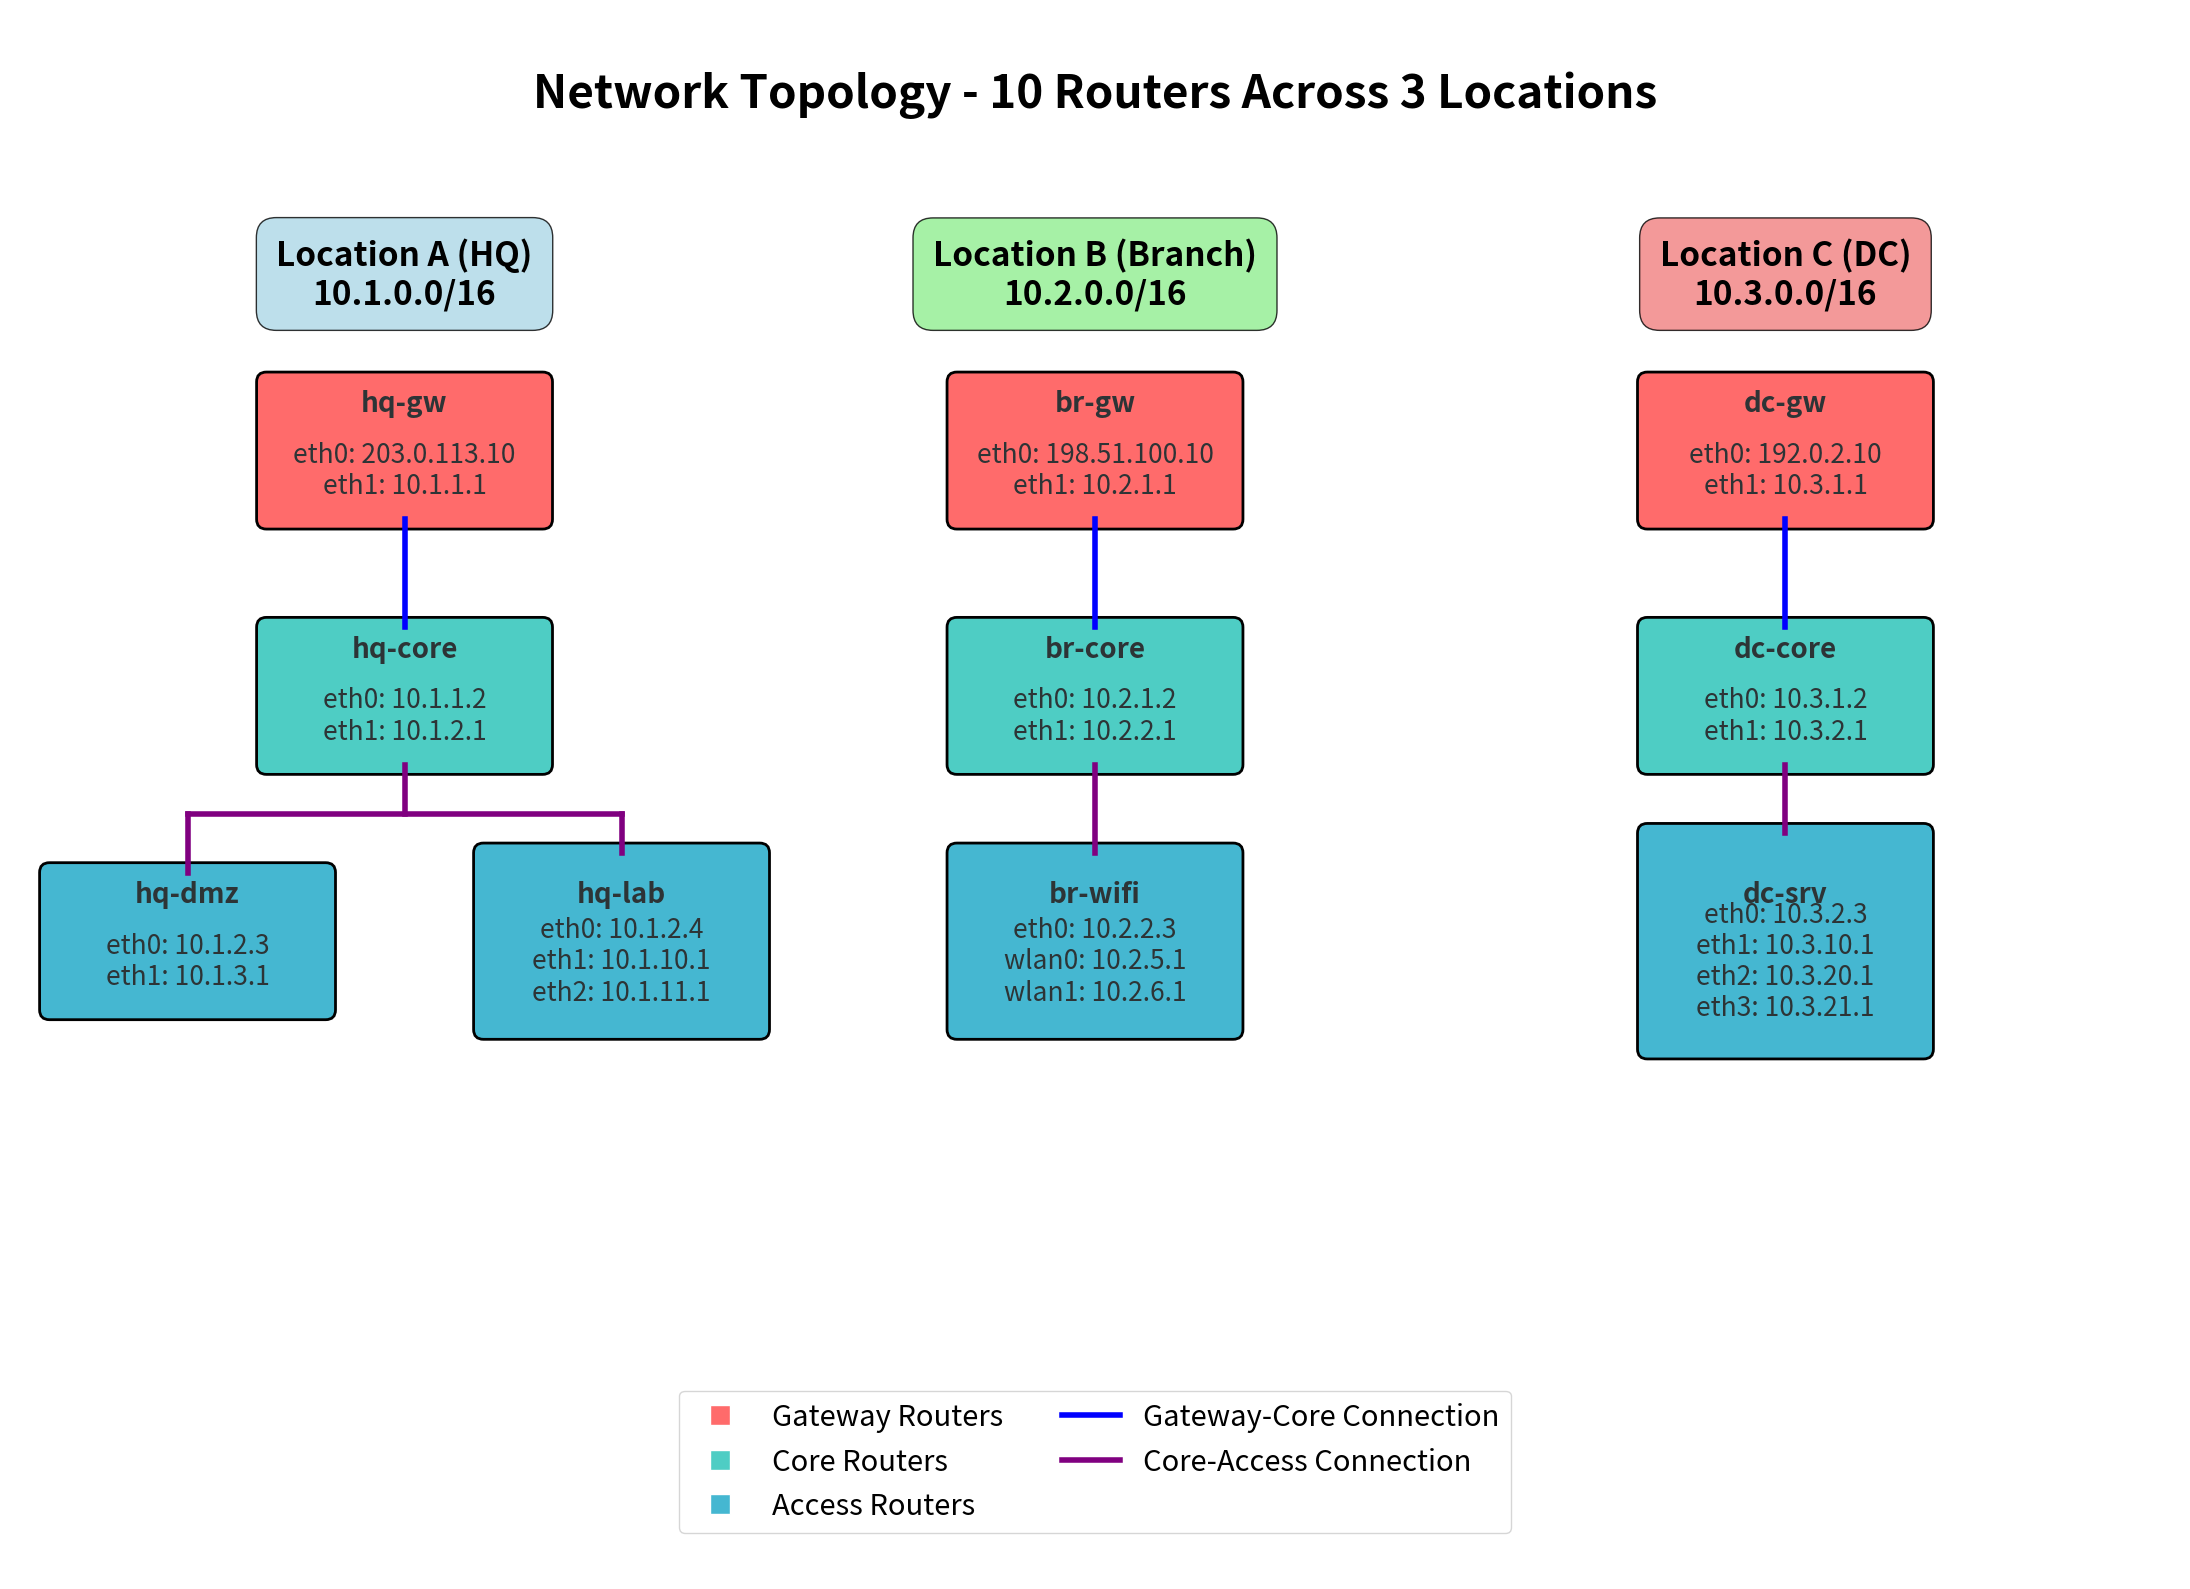

The script that saved this image:
"""
Network Topology Diagram Generator

Creates a visual representation of the 10-router network topology
using matplotlib for clear visualization of connections and interfaces.
"""

import matplotlib.pyplot as plt
import matplotlib.patches as patches
from matplotlib.patches import FancyBboxPatch
import numpy as np

def create_network_diagram():
    """Create a comprehensive network topology diagram with no crossing connections."""
    
    fig, ax = plt.subplots(1, 1, figsize=(22, 16))
    ax.set_xlim(0, 22)
    ax.set_ylim(0, 16)
    ax.axis('off')
    
    # Color scheme
    colors = {
        'gateway': '#FF6B6B',    # Red for gateway routers
        'core': '#4ECDC4',       # Teal for core routers  
        'access': '#45B7D1',     # Blue for access routers
        'internet': '#96CEB4',   # Green for internet
        'text': '#2D3436'        # Dark gray for text
    }
    
    # Title - moved higher to create more space
    ax.text(11, 15, 'Network Topology - 10 Routers Across 3 Locations', 
            fontsize=33, fontweight='bold', ha='center')
    
    # Location headers - positioned above each column with more space from title
    ax.text(4, 13, 'Location A (HQ)\n10.1.0.0/16', 
            fontsize=24, fontweight='bold', ha='center', 
            bbox=dict(boxstyle="round,pad=0.6", facecolor='lightblue', alpha=0.8))
    
    ax.text(11, 13, 'Location B (Branch)\n10.2.0.0/16', 
            fontsize=24, fontweight='bold', ha='center',
            bbox=dict(boxstyle="round,pad=0.6", facecolor='lightgreen', alpha=0.8))
    
    ax.text(18, 13, 'Location C (DC)\n10.3.0.0/16', 
            fontsize=24, fontweight='bold', ha='center',
            bbox=dict(boxstyle="round,pad=0.6", facecolor='lightcoral', alpha=0.8))
    
    
    # Gateway routers - positioned closer to location headers
    gateways = [
        {'name': 'hq-gw', 'pos': (4, 11.5), 'interfaces': ['eth0: 203.0.113.10', 'eth1: 10.1.1.1']},
        {'name': 'br-gw', 'pos': (11, 11.5), 'interfaces': ['eth0: 198.51.100.10', 'eth1: 10.2.1.1']},
        {'name': 'dc-gw', 'pos': (18, 11.5), 'interfaces': ['eth0: 192.0.2.10', 'eth1: 10.3.1.1']}
    ]
    
    # Core routers - positioned proportionally
    cores = [
        {'name': 'hq-core', 'pos': (4, 9), 'interfaces': ['eth0: 10.1.1.2', 'eth1: 10.1.2.1']},
        {'name': 'br-core', 'pos': (11, 9), 'interfaces': ['eth0: 10.2.1.2', 'eth1: 10.2.2.1']},
        {'name': 'dc-core', 'pos': (18, 9), 'interfaces': ['eth0: 10.3.1.2', 'eth1: 10.3.2.1']}
    ]
    
    # Access routers - positioned proportionally
    access = [
        {'name': 'hq-dmz', 'pos': (1.8, 6.5), 'interfaces': ['eth0: 10.1.2.3', 'eth1: 10.1.3.1']},
        {'name': 'hq-lab', 'pos': (6.2, 6.5), 'interfaces': ['eth0: 10.1.2.4', 'eth1: 10.1.10.1', 'eth2: 10.1.11.1']},
        {'name': 'br-wifi', 'pos': (11, 6.5), 'interfaces': ['eth0: 10.2.2.3', 'wlan0: 10.2.5.1', 'wlan1: 10.2.6.1']},
        {'name': 'dc-srv', 'pos': (18, 6.5), 'interfaces': ['eth0: 10.3.2.3', 'eth1: 10.3.10.1', 'eth2: 10.3.20.1', 'eth3: 10.3.21.1']}
    ]
    
    # Draw routers with minimal size based on content
    def draw_router(router_info, color):
        x, y = router_info['pos']
        
        # Calculate size based on content - minimal padding
        num_interfaces = len(router_info['interfaces'])
        if num_interfaces <= 2:
            size = (2.8, 1.4)  # Compact for 2 interfaces
        elif num_interfaces == 3:
            size = (2.8, 1.8)  # Medium for 3 interfaces
        else:
            size = (2.8, 2.2)  # Larger for 4 interfaces
        
        # Router box - sized to fit content with minimal padding
        router_box = FancyBboxPatch((x-size[0]/2, y-size[1]/2), size[0], size[1],
                                   boxstyle="round,pad=0.1", 
                                   facecolor=color, 
                                   edgecolor='black', linewidth=2)
        ax.add_patch(router_box)
        
        # Router name - readable font size
        ax.text(x, y+0.4, router_info['name'], fontsize=20, fontweight='bold', 
                ha='center', color=colors['text'])
        
        # Interfaces - decreased font size by 10%
        interface_text = '\n'.join(router_info['interfaces'])
        ax.text(x, y-0.2, interface_text, fontsize=19, ha='center', 
                color=colors['text'], va='center')
    
    # Draw all routers
    for gateway in gateways:
        draw_router(gateway, colors['gateway'])
    
    for core in cores:
        draw_router(core, colors['core'])
        
    for acc in access:
        draw_router(acc, colors['access'])
    
    # Draw connections with NO crossings - all connections are perfectly vertical or horizontal
    
    # Gateway to core connections - perfectly vertical lines (adjust for smaller boxes)
    for gateway, core in zip(gateways, cores):
        gw_x = gateway['pos'][0]
        gw_bottom = gateway['pos'][1] - 0.7   # Adjust for smaller box
        core_top = core['pos'][1] + 0.7       # Adjust for smaller box
        ax.plot([gw_x, gw_x], [gw_bottom, core_top], '-', color='blue', linewidth=4)
    
    # Core to access connections - use horizontal distribution level to avoid crossings
    distribution_level = 7.8  # Level for horizontal distribution (adjusted up)
    
    # HQ distribution: hq-core to both hq-dmz and hq-lab
    hq_core_x = 4
    hq_core_bottom = 9 - 0.7   # Adjust for new position and smaller box
    hq_dmz_x = 1.8  # Use actual position from access router
    hq_lab_x = 6.2  # Use actual position from access router
    
    # Vertical drop from hq-core to distribution level
    ax.plot([hq_core_x, hq_core_x], [hq_core_bottom, distribution_level], '-', color='purple', linewidth=4)
    # Horizontal line to both access routers
    ax.plot([hq_dmz_x, hq_lab_x], [distribution_level, distribution_level], '-', color='purple', linewidth=4)
    # Vertical connections to access routers
    hq_dmz_top = 6.5 + 0.7  # hq-dmz has 2 interfaces (adjusted position)
    hq_lab_top = 6.5 + 0.9  # hq-lab has 3 interfaces (adjusted position)
    ax.plot([hq_dmz_x, hq_dmz_x], [distribution_level, hq_dmz_top], '-', color='purple', linewidth=4)
    ax.plot([hq_lab_x, hq_lab_x], [distribution_level, hq_lab_top], '-', color='purple', linewidth=4)
    
    # Branch: br-core to br-wifi - straight vertical line
    br_core_x = 11
    br_core_bottom = 9 - 0.7   # Adjust for new position and smaller box
    br_wifi_top = 6.5 + 0.9    # Adjust for new position and smaller box (3 interfaces)
    ax.plot([br_core_x, br_core_x], [br_core_bottom, br_wifi_top], '-', color='purple', linewidth=4)
    
    # DC: dc-core to dc-srv - straight vertical line
    dc_core_x = 18
    dc_core_bottom = 9 - 0.7   # Adjust for new position and smaller box
    dc_srv_top = 6.5 + 1.1     # Adjust for new position and smaller box (4 interfaces)
    ax.plot([dc_core_x, dc_core_x], [dc_core_bottom, dc_srv_top], '-', color='purple', linewidth=4)
    
    # Legend
    legend_elements = [
        plt.Line2D([0], [0], marker='s', color='w', markerfacecolor=colors['gateway'], 
                   markersize=15, label='Gateway Routers'),
        plt.Line2D([0], [0], marker='s', color='w', markerfacecolor=colors['core'], 
                   markersize=15, label='Core Routers'),
        plt.Line2D([0], [0], marker='s', color='w', markerfacecolor=colors['access'], 
                   markersize=15, label='Access Routers'),
        plt.Line2D([0], [0], color='blue', linewidth=4, label='Gateway-Core Connection'),
        plt.Line2D([0], [0], color='purple', linewidth=4, label='Core-Access Connection')
    ]
    
    ax.legend(handles=legend_elements, loc='lower center', bbox_to_anchor=(0.5, 0.02), 
              ncol=2, fontsize=21)
    
    plt.tight_layout()
    return fig

if __name__ == "__main__":
    # Create and save the diagram
    fig = create_network_diagram()
    
    # Save as high-resolution PNG
    plt.savefig('network_topology.png', dpi=300, bbox_inches='tight', 
                facecolor='white', edgecolor='none')
    
    # Save as PDF for vector graphics
    plt.savefig('network_topology.pdf', bbox_inches='tight', 
                facecolor='white', edgecolor='none')
    
    plt.show()
    
    print("Network topology diagram saved as:")
    print("- network_topology.png (high-resolution)")
    print("- network_topology.pdf (vector format)")